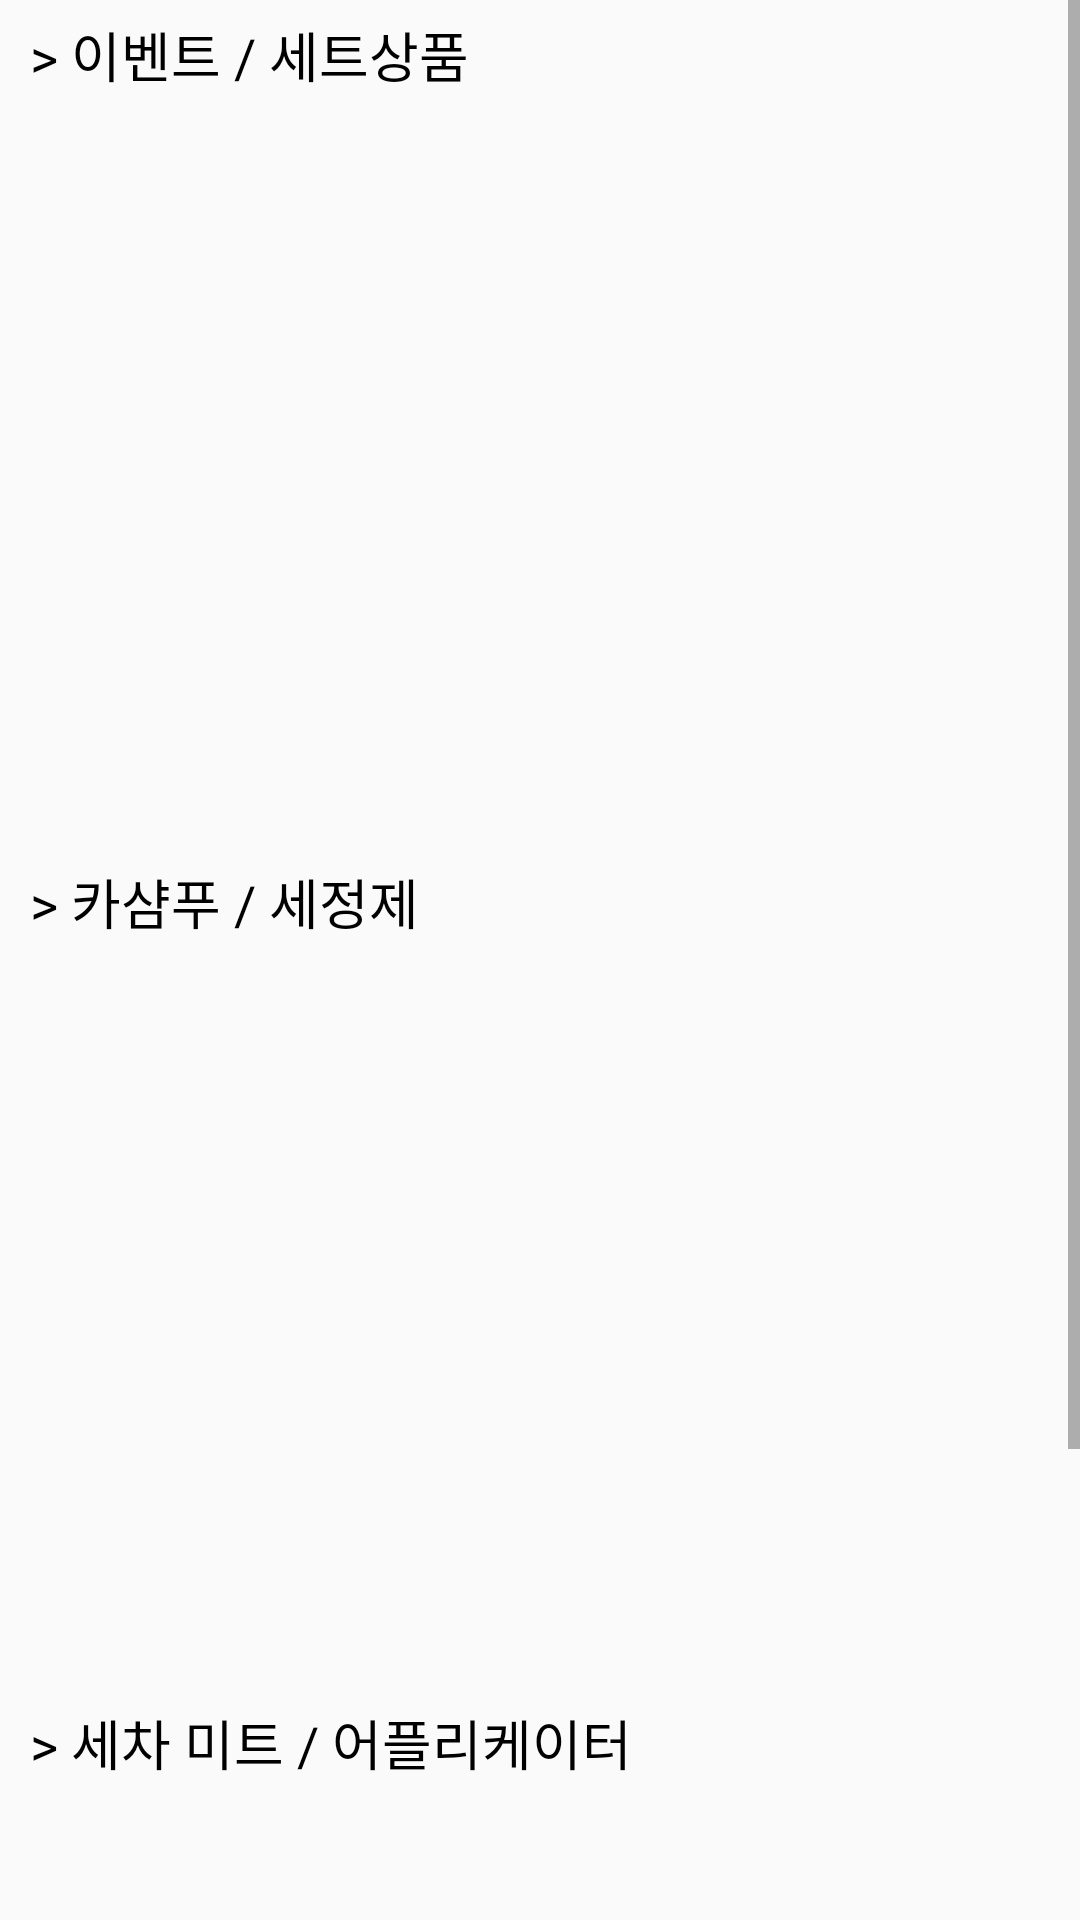

Layout XML and referenced resources for this Android screen:
<!-- AndroidManifest.xml: application theme Theme.Car_Management_App -->
<!-- res/layout/activity_tab5_fragment.xml -->
<?xml version="1.0" encoding="utf-8"?>
<androidx.constraintlayout.widget.ConstraintLayout xmlns:android="http://schemas.android.com/apk/res/android"
    xmlns:app="http://schemas.android.com/apk/res-auto"
    xmlns:tools="http://schemas.android.com/tools"
    android:layout_width="match_parent"
    android:layout_height="match_parent">


    <ScrollView
        android:layout_width="match_parent"
        android:layout_height="match_parent">

        <LinearLayout
            android:layout_width="match_parent"
            android:layout_height="match_parent"
            android:orientation="vertical" >

            <TextView
                android:id="@+id/textView1"
                android:layout_width="match_parent"
                android:layout_height="wrap_content"
                android:text="> 이벤트 / 세트상품"
                android:textSize="18dp"
                android:textColor="@color/black"
                android:fontFamily="@font/hallymgothic_medium"
                android:layout_marginStart="10dp"
                android:layout_marginTop="5dp"
                android:layout_marginBottom="2dp"/>

            <androidx.recyclerview.widget.RecyclerView
                android:id="@+id/recyclerView"
                android:layout_width="414dp"
                android:layout_height="254dp"
                android:scrollbars="horizontal">

            </androidx.recyclerview.widget.RecyclerView>

            <TextView
                android:id="@+id/textView2"
                android:layout_width="wrap_content"
                android:layout_height="wrap_content"
                android:text="> 카샴푸 / 세정제"
                android:textSize="18dp"
                android:textColor="@color/black"
                android:fontFamily="@font/hallymgothic_medium"
                android:layout_marginStart="10dp"/>

            <androidx.recyclerview.widget.RecyclerView
                android:id="@+id/recyclerView2"
                android:layout_width="414dp"
                android:layout_height="254dp"
                android:scrollbars="horizontal">

            </androidx.recyclerview.widget.RecyclerView>

            <TextView
                android:id="@+id/textView3"
                android:layout_width="wrap_content"
                android:layout_height="wrap_content"
                android:text="> 세차 미트 / 어플리케이터"
                android:textSize="18dp"
                android:textColor="@color/black"
                android:fontFamily="@font/hallymgothic_medium"
                android:layout_marginStart="10dp"/>

            <androidx.recyclerview.widget.RecyclerView
                android:id="@+id/recyclerView3"
                android:layout_width="414dp"
                android:layout_height="254dp"
                android:scrollbars="horizontal" />

        </LinearLayout>
    </ScrollView>

</androidx.constraintlayout.widget.ConstraintLayout>
<!-- resources referenced by this layout -->
<resources>
  <color name="black">#FF000000</color>
  <style name="Theme.Car_Management_App" parent="Theme.AppCompat.Light.NoActionBar">
          
          <item name="colorPrimary">@color/maingreen</item>
          <item name="colorPrimaryVariant">@color/maingreen</item>
          <item name="colorOnPrimary">@color/white</item>
          
          <item name="colorSecondary">@color/teal_200</item>
          <item name="colorSecondaryVariant">@color/teal_700</item>
          <item name="colorOnSecondary">@color/black</item>
          
          <item name="android:statusBarColor" tools:targetApi="l">?attr/colorPrimaryVariant</item>
          
      </style>
  <color name="maingreen">#6666CDAA</color>
  <color name="white">#FFFFFFFF</color>
  <color name="teal_200">#FF03DAC5</color>
  <color name="teal_700">#FF018786</color>
</resources>
